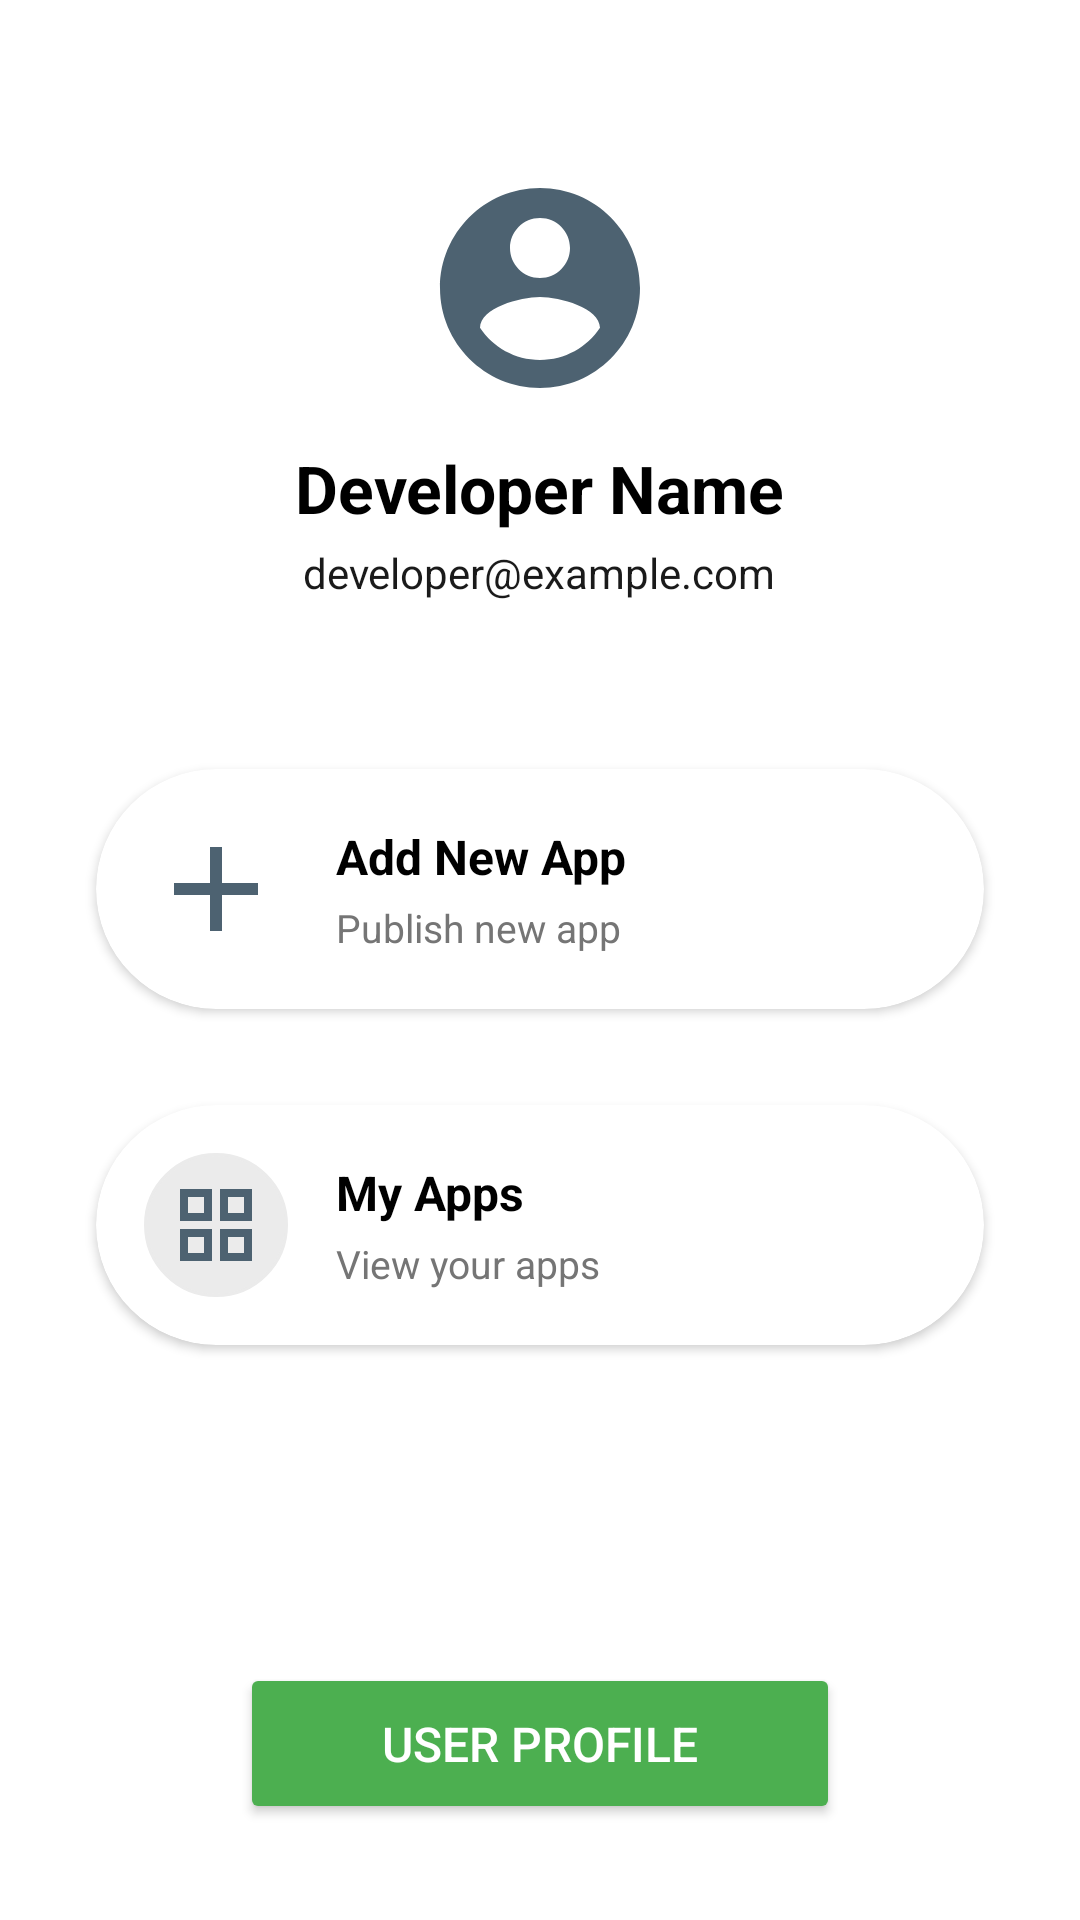

Android layout source for this screen:
<!-- AndroidManifest.xml: application theme Theme.KUETPlayStore -->
<!-- res/layout/activity_developer_profile.xml -->
<?xml version="1.0" encoding="utf-8"?>
<androidx.constraintlayout.widget.ConstraintLayout xmlns:android="http://schemas.android.com/apk/res/android"
    xmlns:app="http://schemas.android.com/apk/res-auto"
    xmlns:tools="http://schemas.android.com/tools"
    android:id="@+id/main"
    android:layout_width="match_parent"
    android:layout_height="match_parent"
    android:fillViewport="true"
    android:background="@color/white"
    tools:context=".DeveloperProfile">


    <RelativeLayout
        android:id="@+id/relativeLayout"
        android:layout_width="match_parent"
        android:layout_height="wrap_content"
        android:layout_marginTop="32dp"
        android:elevation="4dp"
        android:padding="24dp"
        app:layout_constraintEnd_toEndOf="parent"
        app:layout_constraintStart_toStartOf="parent"
        app:layout_constraintTop_toTopOf="parent">

        <ImageView
            android:id="@+id/developerIcon"
            android:layout_width="80dp"
            android:layout_height="80dp"
            android:layout_centerHorizontal="true"
            android:src="@drawable/account_circle_24" />

        <TextView
            android:id="@+id/developerNameText"
            android:layout_width="wrap_content"
            android:layout_height="wrap_content"
            android:layout_below="@id/developerIcon"
            android:layout_centerHorizontal="true"
            android:layout_marginTop="12dp"
            android:text="Developer Name"
            android:textColor="@color/black"
            android:textSize="22sp"
            android:textStyle="bold" />

        <TextView
            android:id="@+id/developerEmailText"
            android:layout_width="wrap_content"
            android:layout_height="wrap_content"
            android:layout_below="@id/developerNameText"
            android:layout_centerHorizontal="true"
            android:layout_marginTop="4dp"
            android:alpha="0.9"
            android:text="developer@example.com"
            android:textColor="@color/black"
            android:textSize="14sp" />

    </RelativeLayout>


    <androidx.cardview.widget.CardView
        android:id="@+id/addAppCard"
        android:layout_width="match_parent"
        android:layout_height="wrap_content"
        android:layout_marginStart="32dp"
        android:layout_marginTop="32dp"
        android:layout_marginEnd="32dp"
        android:clickable="true"
        android:focusable="true"
        android:foreground="?attr/selectableItemBackground"
        app:cardCornerRadius="40dp"
        app:cardElevation="2dp"
        app:layout_constraintEnd_toEndOf="parent"
        app:layout_constraintStart_toStartOf="parent"
        app:layout_constraintTop_toBottomOf="@+id/relativeLayout">

        <LinearLayout
            android:layout_width="match_parent"
            android:layout_height="wrap_content"
            android:gravity="center_vertical"
            android:orientation="horizontal"
            android:padding="16dp">

            <ImageView
                android:layout_width="48dp"
                android:layout_height="48dp"
                android:background="@drawable/icon_add"
                android:contentDescription="Add App"
                android:padding="8dp"
                android:src="@drawable/icon_add" />

            <LinearLayout
                android:layout_width="0dp"
                android:layout_height="wrap_content"
                android:layout_marginStart="16dp"
                android:layout_weight="1"
                android:orientation="vertical">

                <TextView
                    android:layout_width="wrap_content"
                    android:layout_height="wrap_content"
                    android:text="Add New App"
                    android:textColor="@color/black"
                    android:textSize="16sp"
                    android:textStyle="bold" />

                <TextView
                    android:layout_width="wrap_content"
                    android:layout_height="wrap_content"
                    android:layout_marginTop="4dp"
                    android:text="Publish new app"
                    android:textColor="#757575"
                    android:textSize="13sp" />

            </LinearLayout>

        </LinearLayout>

    </androidx.cardview.widget.CardView>

    <androidx.cardview.widget.CardView
        android:id="@+id/viewAppsCard"
        android:layout_width="match_parent"
        android:layout_height="wrap_content"
        android:layout_marginStart="32dp"
        android:layout_marginTop="32dp"
        android:layout_marginEnd="32dp"
        android:clickable="true"
        android:focusable="true"
        android:foreground="?attr/selectableItemBackground"
        app:cardCornerRadius="40dp"
        app:cardElevation="2dp"
        app:layout_constraintEnd_toEndOf="parent"
        app:layout_constraintStart_toStartOf="parent"
        app:layout_constraintTop_toBottomOf="@+id/addAppCard">

        <LinearLayout
            android:layout_width="match_parent"
            android:layout_height="wrap_content"
            android:gravity="center_vertical"
            android:orientation="horizontal"
            android:padding="16dp">

            <ImageView
                android:layout_width="48dp"
                android:layout_height="48dp"
                android:background="@drawable/rounded_corner"
                android:backgroundTint="#EBEBEB"
                android:contentDescription="View Apps"
                android:padding="8dp"
                android:src="@drawable/icon_grid" />

            <LinearLayout
                android:layout_width="0dp"
                android:layout_height="wrap_content"
                android:layout_marginStart="16dp"
                android:layout_weight="1"
                android:orientation="vertical">

                <TextView
                    android:layout_width="wrap_content"
                    android:layout_height="wrap_content"
                    android:text="My Apps"
                    android:textColor="@color/black"
                    android:textSize="16sp"
                    android:textStyle="bold" />

                <TextView
                    android:layout_width="wrap_content"
                    android:layout_height="wrap_content"
                    android:layout_marginTop="4dp"
                    android:text="View your apps"
                    android:textColor="#757575"
                    android:textSize="13sp" />

            </LinearLayout>

        </LinearLayout>

    </androidx.cardview.widget.CardView>

    <Button
        android:id="@+id/logoutButton"
        android:layout_width="200dp"
        android:layout_height="wrap_content"
        android:layout_marginStart="32dp"
        android:layout_marginEnd="32dp"
        android:layout_marginBottom="32dp"
        android:backgroundTint="@color/green"
        android:padding="16dp"
        android:text="User Profile"
        android:textColor="@color/white"
        android:textSize="16sp"
        app:layout_constraintBottom_toBottomOf="parent"
        app:layout_constraintEnd_toEndOf="parent"
        app:layout_constraintStart_toStartOf="parent" />
</androidx.constraintlayout.widget.ConstraintLayout>
<!-- resources referenced by this layout -->
<resources>
  <color name="black">#FF000000</color>
  <color name="green">#4CAF50</color>
  <color name="white">#FFFFFFFF</color>
  <!-- drawable account_circle_24 (drawable) -->
  <vector xmlns:android="http://schemas.android.com/apk/res/android" android:height="24dp" android:tint="#4D6271" android:viewportHeight="24" android:viewportWidth="24" android:width="24dp">
        
      <path android:fillColor="@android:color/white" android:pathData="M12,2C6.48,2 2,6.48 2,12s4.48,10 10,10 10,-4.48 10,-10S17.52,2 12,2zM12,5c1.66,0 3,1.34 3,3s-1.34,3 -3,3 -3,-1.34 -3,-3 1.34,-3 3,-3zM12,19.2c-2.5,0 -4.71,-1.28 -6,-3.22 0.03,-1.99 4,-3.08 6,-3.08 1.99,0 5.97,1.09 6,3.08 -1.29,1.94 -3.5,3.22 -6,3.22z"/>
      
  </vector>
  <!-- drawable icon_add (drawable) -->
  <vector xmlns:android="http://schemas.android.com/apk/res/android" android:height="24dp" android:tint="#4D6271" android:viewportHeight="24" android:viewportWidth="24" android:width="24dp">
        
      <path android:fillColor="@android:color/white" android:pathData="M19,13h-6v6h-2v-6H5v-2h6V5h2v6h6v2z"/>
      
  </vector>
  <!-- drawable icon_grid (drawable) -->
  <vector xmlns:android="http://schemas.android.com/apk/res/android" android:height="24dp" android:tint="#4D6271" android:viewportHeight="24" android:viewportWidth="24" android:width="24dp">
        
      <path android:fillColor="@android:color/white" android:fillType="evenOdd" android:pathData="M3,3v8h8L11,3L3,3zM9,9L5,9L5,5h4v4zM3,13v8h8v-8L3,13zM9,19L5,19v-4h4v4zM13,3v8h8L21,3h-8zM19,9h-4L15,5h4v4zM13,13v8h8v-8h-8zM19,19h-4v-4h4v4z"/>
      
  </vector>
  <!-- drawable rounded_corner (drawable) -->
  <?xml version="1.0" encoding="utf-8"?>
  <shape xmlns:android="http://schemas.android.com/apk/res/android">
      <corners android:radius="24dp"/>
      <stroke android:width="1dp" android:color="#BBC5E4"/>
  </shape>
  <style name="Theme.KUETPlayStore" parent="Base.Theme.KUETPlayStore" />
  <style name="Base.Theme.KUETPlayStore" parent="Theme.Material3.DayNight.NoActionBar">
          
          
      </style>
</resources>
